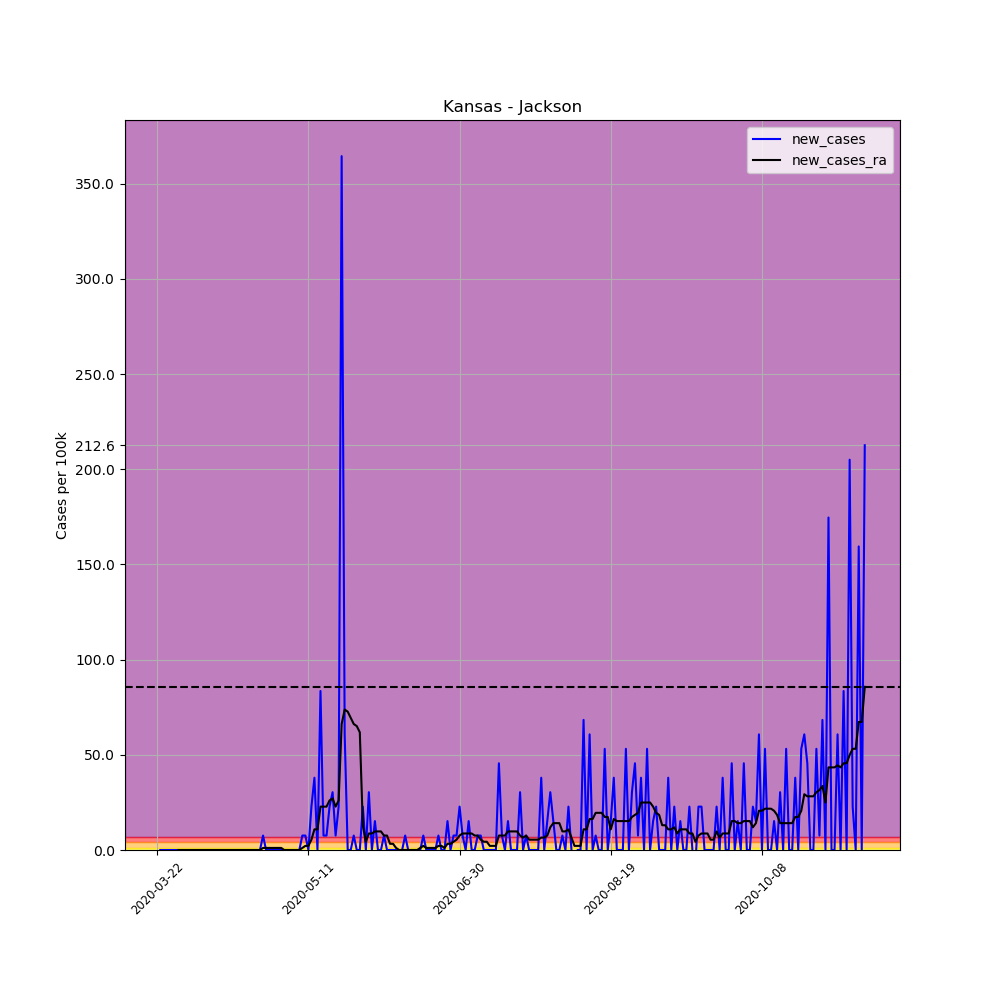

Data behind this chart, as committed beside it:
, date, county, state, fips, cases, deaths, COUNTY, STNAME, CTYNAME, POPESTIMATE2019, per_100k, per_100k_ra, new_cases, new_cases_ra
252806, 2020-03-22, Jackson, Kansas, 20085, 1, 0, 85, Kansas, Jackson, 13171, 7.592, , , 
252807, 2020-03-23, Jackson, Kansas, 20085, 1, 0, 85, Kansas, Jackson, 13171, 7.592, , 0.0, 
252808, 2020-03-24, Jackson, Kansas, 20085, 1, 0, 85, Kansas, Jackson, 13171, 7.592, , 0.0, 
252809, 2020-03-25, Jackson, Kansas, 20085, 1, 0, 85, Kansas, Jackson, 13171, 7.592, , 0.0, 
252810, 2020-03-26, Jackson, Kansas, 20085, 1, 0, 85, Kansas, Jackson, 13171, 7.592, , 0.0, 
252811, 2020-03-27, Jackson, Kansas, 20085, 1, 0, 85, Kansas, Jackson, 13171, 7.592, , 0.0, 
252812, 2020-03-28, Jackson, Kansas, 20085, 1, 0, 85, Kansas, Jackson, 13171, 7.592, 7.592, 0.0, 
252813, 2020-03-29, Jackson, Kansas, 20085, 1, 0, 85, Kansas, Jackson, 13171, 7.592, 7.592, 0.0, 0.0
252814, 2020-03-30, Jackson, Kansas, 20085, 1, 0, 85, Kansas, Jackson, 13171, 7.592, 7.592, 0.0, 0.0
252815, 2020-03-31, Jackson, Kansas, 20085, 1, 0, 85, Kansas, Jackson, 13171, 7.592, 7.592, 0.0, 0.0
252816, 2020-04-01, Jackson, Kansas, 20085, 1, 0, 85, Kansas, Jackson, 13171, 7.592, 7.592, 0.0, 0.0
252817, 2020-04-02, Jackson, Kansas, 20085, 1, 0, 85, Kansas, Jackson, 13171, 7.592, 7.592, 0.0, 0.0
252818, 2020-04-03, Jackson, Kansas, 20085, 1, 0, 85, Kansas, Jackson, 13171, 7.592, 7.592, 0.0, 0.0
252819, 2020-04-04, Jackson, Kansas, 20085, 1, 0, 85, Kansas, Jackson, 13171, 7.592, 7.592, 0.0, 0.0
252820, 2020-04-05, Jackson, Kansas, 20085, 1, 0, 85, Kansas, Jackson, 13171, 7.592, 7.592, 0.0, 0.0
252821, 2020-04-06, Jackson, Kansas, 20085, 1, 0, 85, Kansas, Jackson, 13171, 7.592, 7.592, 0.0, 0.0
252822, 2020-04-07, Jackson, Kansas, 20085, 1, 0, 85, Kansas, Jackson, 13171, 7.592, 7.592, 0.0, 0.0
252823, 2020-04-08, Jackson, Kansas, 20085, 1, 0, 85, Kansas, Jackson, 13171, 7.592, 7.592, 0.0, 0.0
252824, 2020-04-09, Jackson, Kansas, 20085, 1, 0, 85, Kansas, Jackson, 13171, 7.592, 7.592, 0.0, 0.0
252825, 2020-04-10, Jackson, Kansas, 20085, 1, 0, 85, Kansas, Jackson, 13171, 7.592, 7.592, 0.0, 0.0
252826, 2020-04-11, Jackson, Kansas, 20085, 1, 0, 85, Kansas, Jackson, 13171, 7.592, 7.592, 0.0, 0.0
252827, 2020-04-12, Jackson, Kansas, 20085, 1, 0, 85, Kansas, Jackson, 13171, 7.592, 7.592, 0.0, 0.0
252828, 2020-04-13, Jackson, Kansas, 20085, 1, 0, 85, Kansas, Jackson, 13171, 7.592, 7.592, 0.0, 0.0
252829, 2020-04-14, Jackson, Kansas, 20085, 1, 0, 85, Kansas, Jackson, 13171, 7.592, 7.592, 0.0, 0.0
252830, 2020-04-15, Jackson, Kansas, 20085, 1, 0, 85, Kansas, Jackson, 13171, 7.592, 7.592, 0.0, 0.0
252831, 2020-04-16, Jackson, Kansas, 20085, 1, 0, 85, Kansas, Jackson, 13171, 7.592, 7.592, 0.0, 0.0
252832, 2020-04-17, Jackson, Kansas, 20085, 1, 0, 85, Kansas, Jackson, 13171, 7.592, 7.592, 0.0, 0.0
252833, 2020-04-18, Jackson, Kansas, 20085, 1, 0, 85, Kansas, Jackson, 13171, 7.592, 7.592, 0.0, 0.0
252834, 2020-04-19, Jackson, Kansas, 20085, 1, 0, 85, Kansas, Jackson, 13171, 7.592, 7.592, 0.0, 0.0
252835, 2020-04-20, Jackson, Kansas, 20085, 1, 0, 85, Kansas, Jackson, 13171, 7.592, 7.592, 0.0, 0.0
252836, 2020-04-21, Jackson, Kansas, 20085, 1, 0, 85, Kansas, Jackson, 13171, 7.592, 7.592, 0.0, 0.0
252837, 2020-04-22, Jackson, Kansas, 20085, 1, 0, 85, Kansas, Jackson, 13171, 7.592, 7.592, 0.0, 0.0
252838, 2020-04-23, Jackson, Kansas, 20085, 1, 0, 85, Kansas, Jackson, 13171, 7.592, 7.592, 0.0, 0.0
252839, 2020-04-24, Jackson, Kansas, 20085, 1, 0, 85, Kansas, Jackson, 13171, 7.592, 7.592, 0.0, 0.0
252840, 2020-04-25, Jackson, Kansas, 20085, 1, 0, 85, Kansas, Jackson, 13171, 7.592, 7.592, 0.0, 0.0
252841, 2020-04-26, Jackson, Kansas, 20085, 2, 0, 85, Kansas, Jackson, 13171, 15.18, 8.677, 7.592, 1.085
252842, 2020-04-27, Jackson, Kansas, 20085, 2, 0, 85, Kansas, Jackson, 13171, 15.18, 9.762, 0.0, 1.085
252843, 2020-04-28, Jackson, Kansas, 20085, 2, 0, 85, Kansas, Jackson, 13171, 15.18, 10.85, 0.0, 1.085
252844, 2020-04-29, Jackson, Kansas, 20085, 2, 0, 85, Kansas, Jackson, 13171, 15.18, 11.93, 0.0, 1.085
252845, 2020-04-30, Jackson, Kansas, 20085, 2, 0, 85, Kansas, Jackson, 13171, 15.18, 13.02, 0.0, 1.085
252846, 2020-05-01, Jackson, Kansas, 20085, 2, 0, 85, Kansas, Jackson, 13171, 15.18, 14.1, 0.0, 1.085
252847, 2020-05-02, Jackson, Kansas, 20085, 2, 0, 85, Kansas, Jackson, 13171, 15.18, 15.18, 0.0, 1.085
252848, 2020-05-03, Jackson, Kansas, 20085, 2, 0, 85, Kansas, Jackson, 13171, 15.18, 15.18, 0.0, 0.0
252849, 2020-05-04, Jackson, Kansas, 20085, 2, 0, 85, Kansas, Jackson, 13171, 15.18, 15.18, 0.0, 0.0
252850, 2020-05-05, Jackson, Kansas, 20085, 2, 0, 85, Kansas, Jackson, 13171, 15.18, 15.18, 0.0, 0.0
252851, 2020-05-06, Jackson, Kansas, 20085, 2, 0, 85, Kansas, Jackson, 13171, 15.18, 15.18, 0.0, 0.0
252852, 2020-05-07, Jackson, Kansas, 20085, 2, 0, 85, Kansas, Jackson, 13171, 15.18, 15.18, 0.0, 0.0
252853, 2020-05-08, Jackson, Kansas, 20085, 2, 0, 85, Kansas, Jackson, 13171, 15.18, 15.18, 0.0, 0.0
252854, 2020-05-09, Jackson, Kansas, 20085, 3, 0, 85, Kansas, Jackson, 13171, 22.78, 16.27, 7.592, 1.085
252855, 2020-05-10, Jackson, Kansas, 20085, 4, 0, 85, Kansas, Jackson, 13171, 30.37, 18.44, 7.592, 2.169
252856, 2020-05-11, Jackson, Kansas, 20085, 4, 0, 85, Kansas, Jackson, 13171, 30.37, 20.61, 0.0, 2.169
252857, 2020-05-12, Jackson, Kansas, 20085, 7, 0, 85, Kansas, Jackson, 13171, 53.15, 26.03, 22.78, 5.423
252858, 2020-05-13, Jackson, Kansas, 20085, 12, 0, 85, Kansas, Jackson, 13171, 91.11, 36.88, 37.96, 10.85
252859, 2020-05-14, Jackson, Kansas, 20085, 12, 0, 85, Kansas, Jackson, 13171, 91.11, 47.72, 0.0, 10.85
252860, 2020-05-15, Jackson, Kansas, 20085, 23, 0, 85, Kansas, Jackson, 13171, 174.6, 70.5, 83.52, 22.78
252861, 2020-05-16, Jackson, Kansas, 20085, 24, 0, 85, Kansas, Jackson, 13171, 182.2, 93.28, 7.592, 22.78
252862, 2020-05-17, Jackson, Kansas, 20085, 25, 0, 85, Kansas, Jackson, 13171, 189.8, 116.1, 7.592, 22.78
252863, 2020-05-18, Jackson, Kansas, 20085, 28, 0, 85, Kansas, Jackson, 13171, 212.6, 142.1, 22.78, 26.03
252864, 2020-05-19, Jackson, Kansas, 20085, 32, 0, 85, Kansas, Jackson, 13171, 243, 169.2, 30.37, 27.12
252865, 2020-05-20, Jackson, Kansas, 20085, 33, 0, 85, Kansas, Jackson, 13171, 250.6, 192, 7.592, 22.78
... 175 more rows
